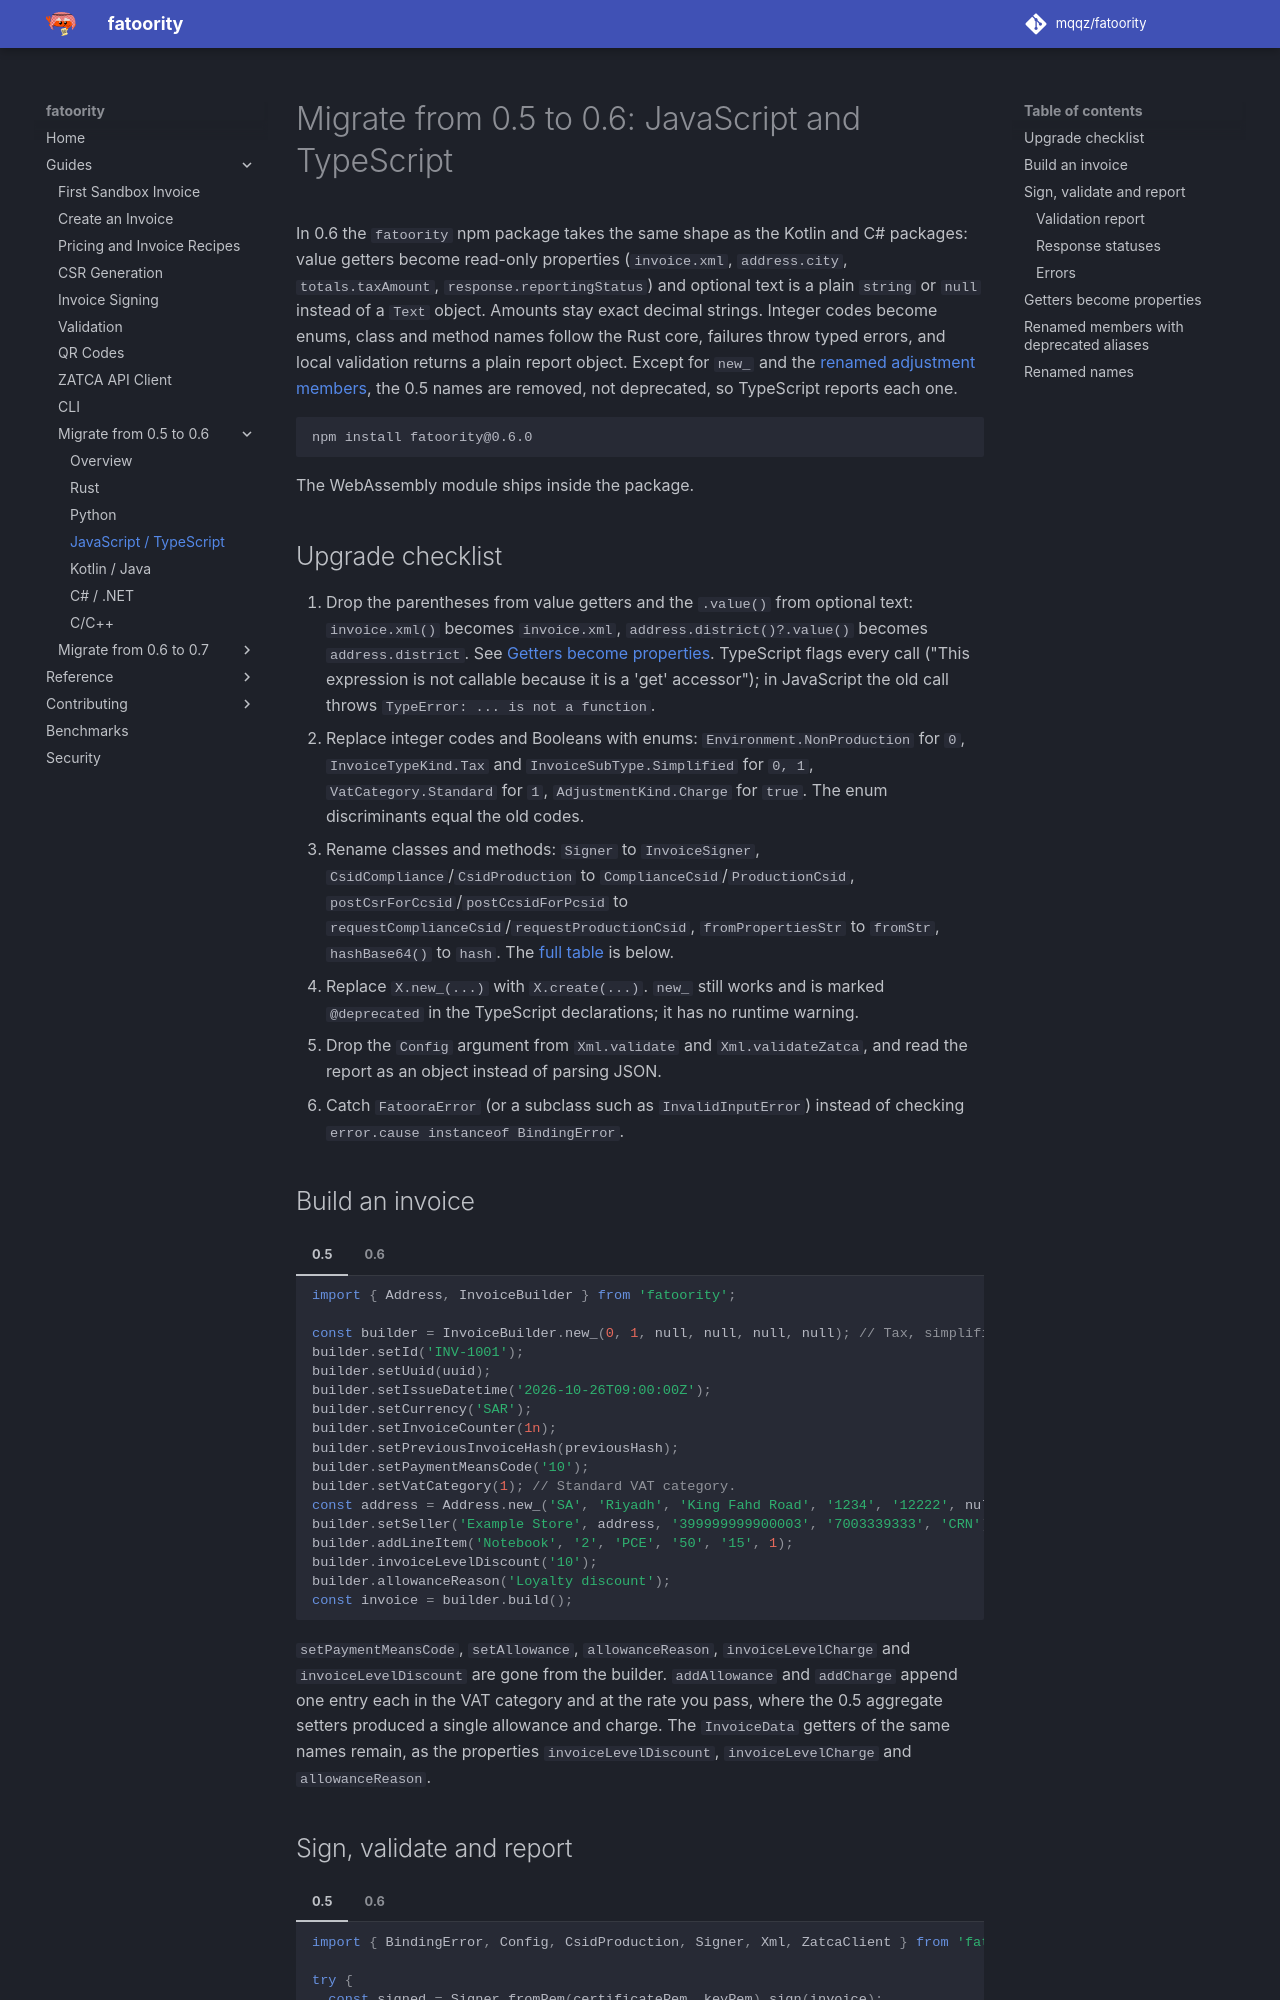

repository: mqqz/fatoority · page: guides/migrate-0.6/javascript/index.html · generator: mkdocs

---
title: Migrate a JavaScript or TypeScript Project from fatoority 0.5 to 0.6
description: Upgrade JavaScript and TypeScript code from fatoority 0.5 to 0.6. Getters become properties, optional text becomes string, enums replace integer codes, names mirror the Rust core, errors are typed and validation returns a plain report.
---

# Migrate from 0.5 to 0.6: JavaScript and TypeScript

In 0.6 the `fatoority` npm package takes the same shape as the Kotlin and C#
packages: value getters become read-only properties (`invoice.xml`,
`address.city`, `totals.taxAmount`, `response.reportingStatus`) and optional
text is a plain `string` or `null` instead of a `Text` object. Amounts stay
exact decimal strings. Integer codes become enums, class and method names
follow the Rust core, failures throw typed errors, and local validation
returns a plain report object. Except for `new_` and the
[renamed adjustment members](#renamed-members-with-deprecated-aliases), the
0.5 names are removed, not deprecated, so TypeScript reports each one.

```sh
npm install fatoority@0.6.0
```

The WebAssembly module ships inside the package.

## Upgrade checklist

1. Drop the parentheses from value getters and the `.value()` from optional
   text: `invoice.xml()` becomes `invoice.xml`, `address.district()?.value()`
   becomes `address.district`. See [Getters become properties](#getters-become-properties).
   TypeScript flags every call ("This expression is not callable because it is
   a 'get' accessor"); in JavaScript the old call throws
   `TypeError: ... is not a function`.
2. Replace integer codes and Booleans with enums: `Environment.NonProduction`
   for `0`, `InvoiceTypeKind.Tax` and `InvoiceSubType.Simplified` for `0, 1`,
   `VatCategory.Standard` for `1`, `AdjustmentKind.Charge` for `true`.
   The enum discriminants equal the old codes.
3. Rename classes and methods: `Signer` to `InvoiceSigner`,
   `CsidCompliance`/`CsidProduction` to `ComplianceCsid`/`ProductionCsid`,
   `postCsrForCcsid`/`postCcsidForPcsid` to
   `requestComplianceCsid`/`requestProductionCsid`, `fromPropertiesStr` to
   `fromStr`, `hashBase64()` to `hash`. The [full table](#renamed-names)
   is below.
4. Replace `X.new_(...)` with `X.create(...)`. `new_` still works and is marked
   `@deprecated` in the TypeScript declarations; it has no runtime warning.
5. Drop the `Config` argument from `Xml.validate` and `Xml.validateZatca`, and
   read the report as an object instead of parsing JSON.
6. Catch `FatooraError` (or a subclass such as `InvalidInputError`) instead of
   checking `error.cause instanceof BindingError`.
